Run: headless pygame with SDL's dummy video driver; simulated clock (each Clock.tick advances the game by its frame time, no real sleeping); random seed 0; keys injected as events and as key.get_pressed() state; no mouse input.
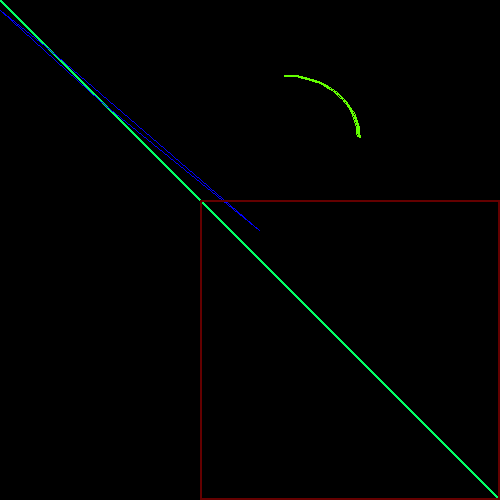
Frame 1 of 4 · flips 1–60 · no input
Frame 2 of 4 · flips 61–180 · tapped SPACE, RETURN · held RIGHT (→), D · screen unchanged from frame 1, image omitted
Frame 3 of 4 · flips 181–300 · held DOWN (↓), S · screen unchanged from frame 2, image omitted
Frame 4 of 4 · flips 301–420 · held LEFT (←), A, UP (↑), W · screen unchanged from frame 3, image omitted

The pygame program that drew these frames:

import pygame
from math import pi


"""
pygame.draw.rect() 	绘制矩形
pygame.draw.polygon() 	绘制多边形
pygame.draw.circle() 	根据圆心和半径绘制圆形
pygame.draw.ellipse() 	绘制一个椭圆形
pygame.draw.arc() 	绘制弧线（挥着椭圆的一部分）
pygame.draw.line() 	绘制线段（直线）
pygame.draw.lines() 	绘制多条连续的线段
pygame.draw.aaline() 	绘制一条平滑的线段（抗锯齿）
pygame.draw.aalines() 	绘制多条连续的线段
"""
pygame.init()
screen = pygame.display.set_mode((500, 500))
pygame.display.set_caption('Hello')
clock = pygame.time.Clock()
running = True
while running:
    clock.tick(10)
    for event in pygame.event.get():
        if event.type == pygame.QUIT:
            running = False
    pygame.draw.line(screen, (0, 255, 100), (0, 0), (500, 500), 3)
    pygame.draw.lines(screen, (0, 0, 255), True, [(0, 10), (50, 50), (259, 230), (99, 100)], 1)
    pygame.draw.rect(screen, (100, 0, 0), [200, 200, 300, 300], 2)
    pygame.draw.arc(screen, (100, 255, 0), (210, 75, 150, 125), 0, pi / 2, 2)
    pygame.display.flip()

pygame.quit()
